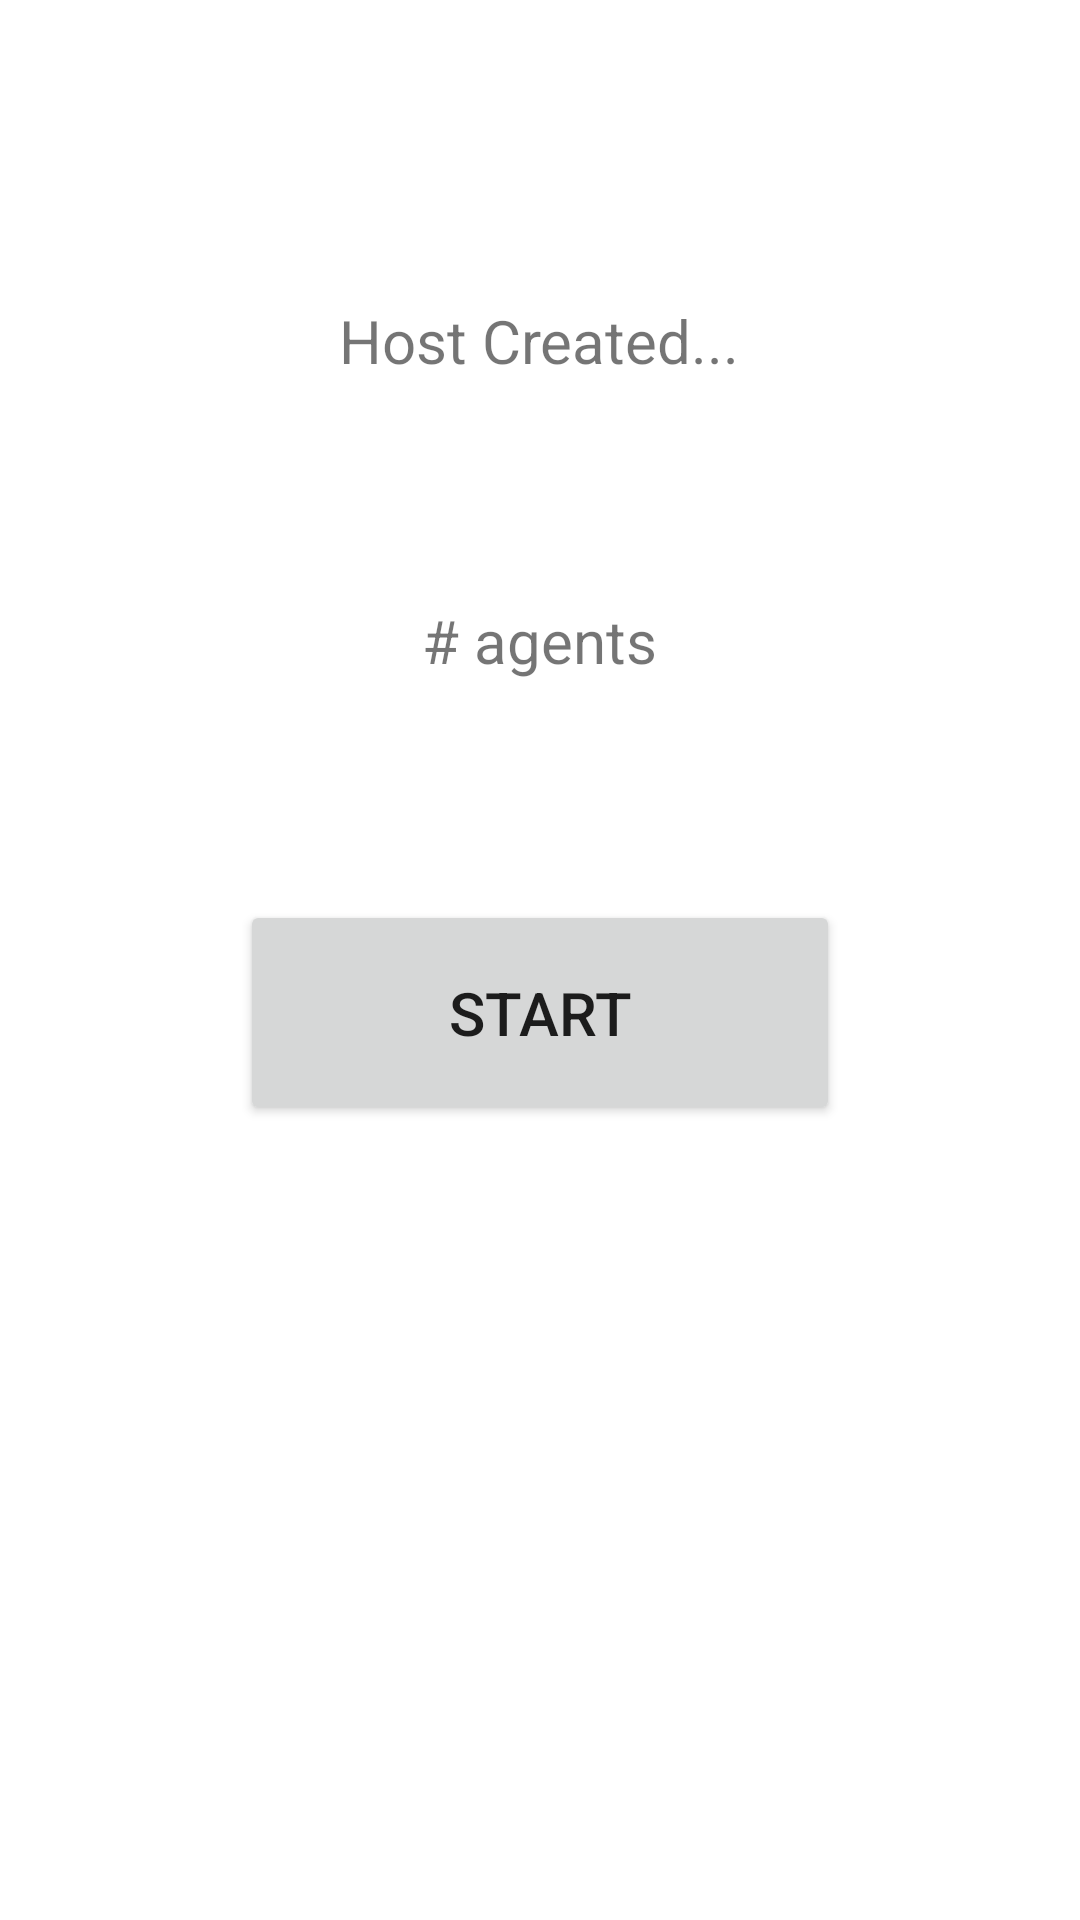

Android layout source for this screen:
<!-- AndroidManifest.xml: application theme Theme.MCCApp -->
<!-- res/layout/host_start_task.xml -->
<?xml version="1.0" encoding="utf-8"?>
<RelativeLayout
    xmlns:android="http://schemas.android.com/apk/res/android"
    android:layout_width="match_parent"
    android:layout_height="match_parent"
    >

    <TextView
        android:id="@+id/TextView01"
        android:layout_width="wrap_content"
        android:layout_height="wrap_content"
        android:layout_centerHorizontal="true"
        android:layout_marginTop="100dp"
        android:textSize="20dp"
        android:text="Host Created..."
        />

    <TextView
        android:id="@+id/TextView02"
        android:layout_width="wrap_content"
        android:layout_height="wrap_content"
        android:layout_centerHorizontal="true"
        android:layout_marginTop="150dp"
        android:textSize="20dp"
        />

    <TextView
        android:id="@+id/TextView03"
        android:layout_width="wrap_content"
        android:layout_height="wrap_content"
        android:layout_centerHorizontal="true"
        android:layout_marginTop="200dp"
        android:textSize="20dp"
        android:text="# agents"
        />

    <Button
        android:id="@+id/startTaskButton"
        android:layout_width="200dp"
        android:layout_height="75dp"
        android:text="Start"
        android:layout_centerHorizontal="true"
        android:layout_marginTop="300dp"
        android:textSize="20dp"
        />

</RelativeLayout>
<!-- resources referenced by this layout -->
<resources>
  <style name="Theme.MCCApp" parent="Theme.MaterialComponents.DayNight.NoActionBar">
          
          <item name="colorPrimary">@color/purple_500</item>
          <item name="colorPrimaryVariant">@color/purple_700</item>
          <item name="colorOnPrimary">@color/white</item>
          
          <item name="colorSecondary">@color/teal_200</item>
          <item name="colorSecondaryVariant">@color/teal_700</item>
          <item name="colorOnSecondary">@color/black</item>
          
          <item name="android:statusBarColor">?attr/colorPrimaryVariant</item>
          
      </style>
  <!-- not gathered from this repository: default colours our renderer supplied (Android Studio template values) -->
  <color name="purple_500">#FF6200EE</color>
  <color name="purple_700">#FF3700B3</color>
  <color name="teal_200">#FF03DAC5</color>
  <color name="teal_700">#FF018786</color>
  <color name="black">#FF000000</color>
  <color name="white">#FFFFFFFF</color>
</resources>
